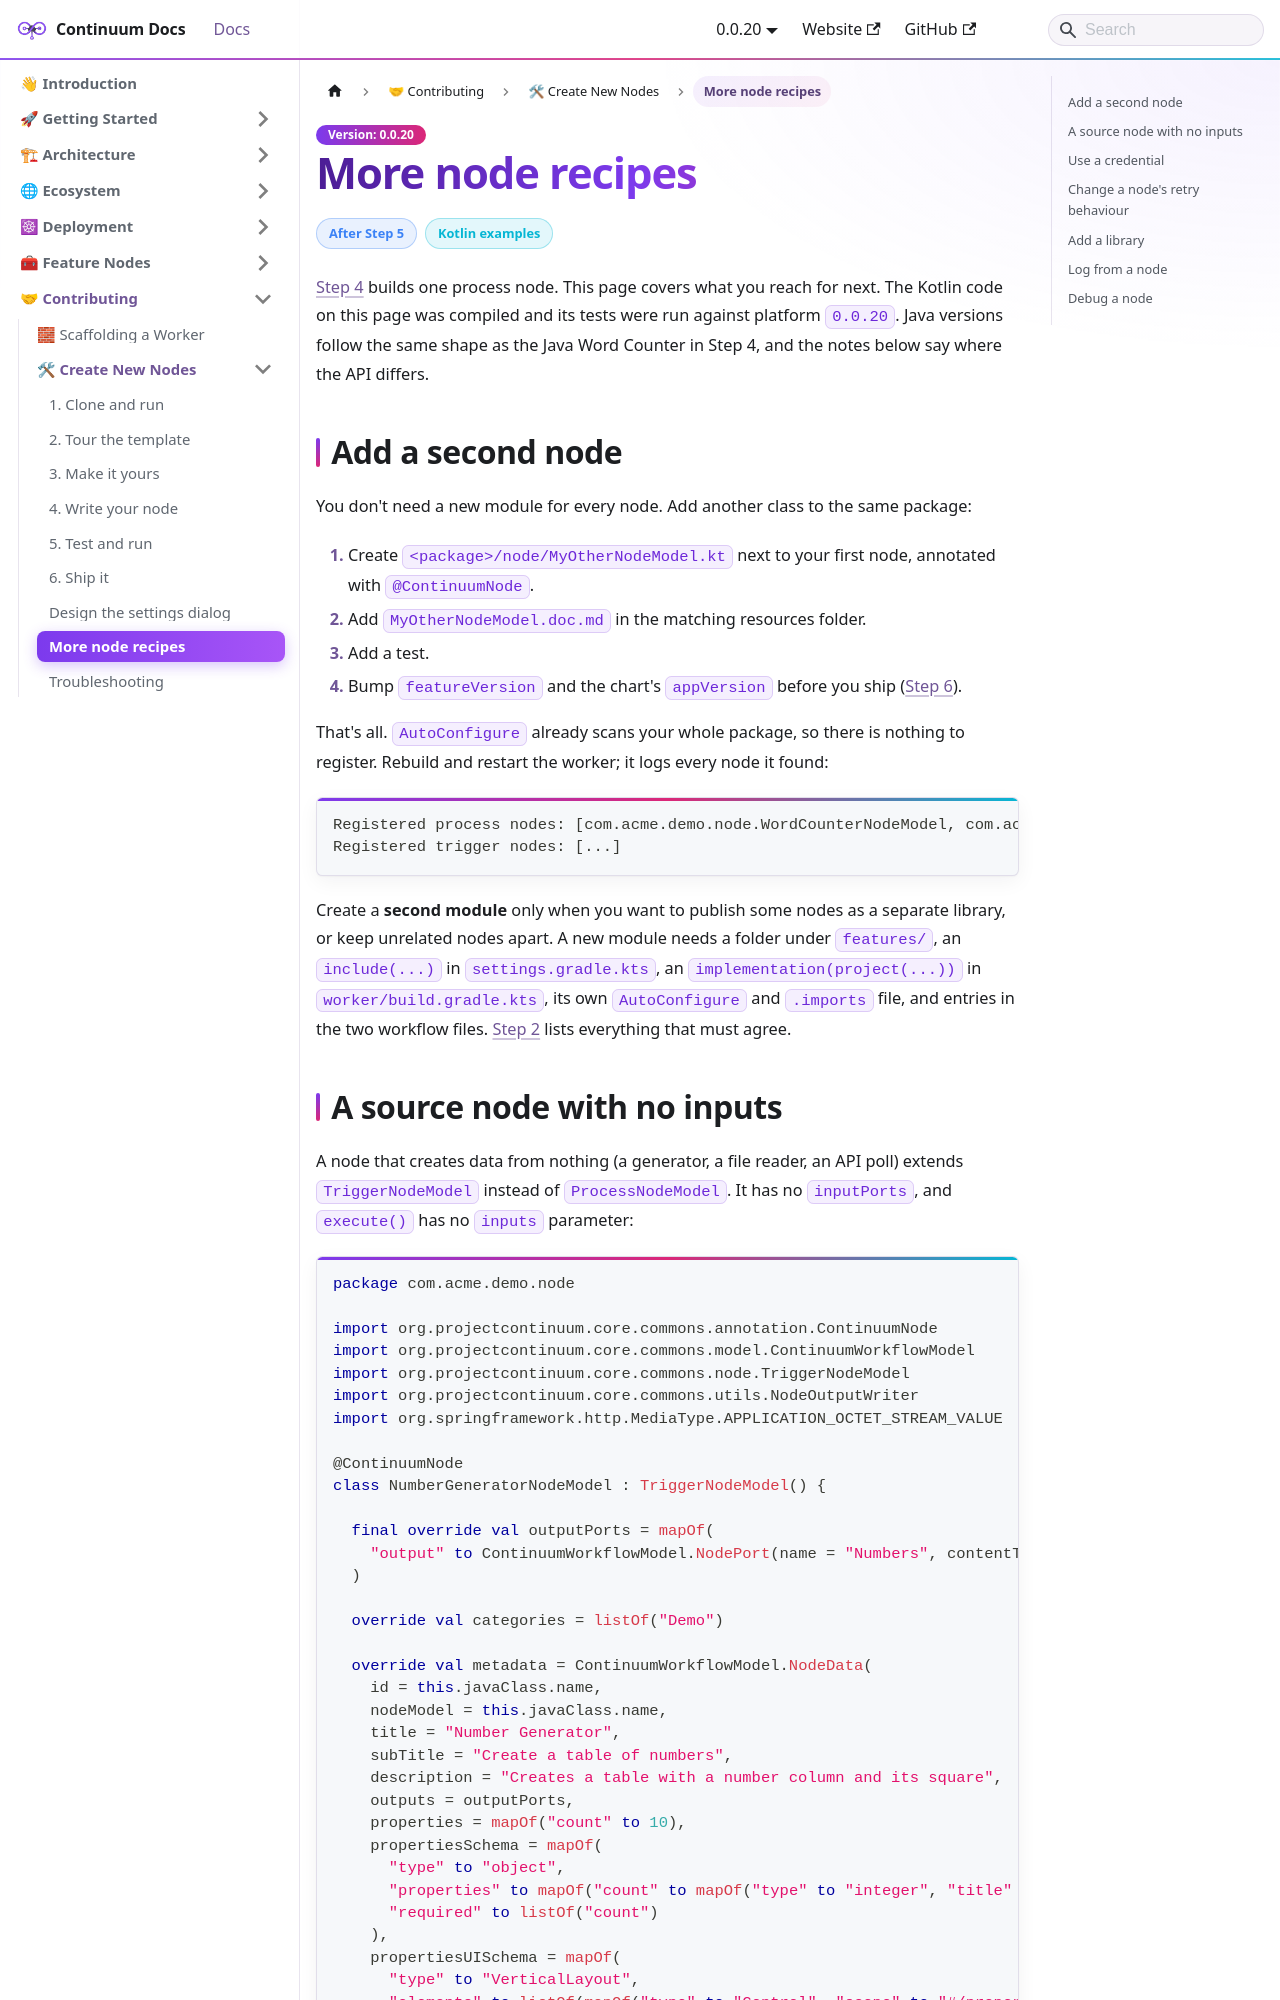

repository: projectcontinuum-org/continuum-docs · page: docs/contributing/create-new-nodes/recipes/index.html · generator: docusaurus

---
sidebar_position: 8
sidebar_label: "More node recipes"
title: "More node recipes"
---

# More node recipes

<Badges>
  <Badge color="blue">After Step 5</Badge>
  <Badge color="cyan">Kotlin examples</Badge>
</Badges>

[Step 4](./step-4-write-your-node.md) builds one process node. This page covers what you reach for next. The Kotlin code on this page was compiled and its tests were run against platform `0.0.20`. Java versions follow the same shape as the Java Word Counter in Step 4, and the notes below say where the API differs.

## Add a second node

You don't need a new module for every node. Add another class to the same package:

1. Create `<package>/node/MyOtherNodeModel.kt` next to your first node, annotated with `@ContinuumNode`.
2. Add `MyOtherNodeModel.doc.md` in the matching resources folder.
3. Add a test.
4. Bump `featureVersion` and the chart's `appVersion` before you ship ([Step 6](./step-6-ship-it.md#1-bump-the-version)).

That's all. `AutoConfigure` already scans your whole package, so there is nothing to register. Rebuild and restart the worker; it logs every node it found:

```text
Registered process nodes: [com.acme.demo.node.WordCounterNodeModel, com.acme.demo.node.MyOtherNodeModel]
Registered trigger nodes: [...]
```

Create a **second module** only when you want to publish some nodes as a separate library, or keep unrelated nodes apart. A new module needs a folder under `features/`, an `include(...)` in `settings.gradle.kts`, an `implementation(project(...))` in `worker/build.gradle.kts`, its own `AutoConfigure` and `.imports` file, and entries in the two workflow files. [Step 2](./step-2-tour-the-template.md#files-that-must-agree-with-each-other) lists everything that must agree.
